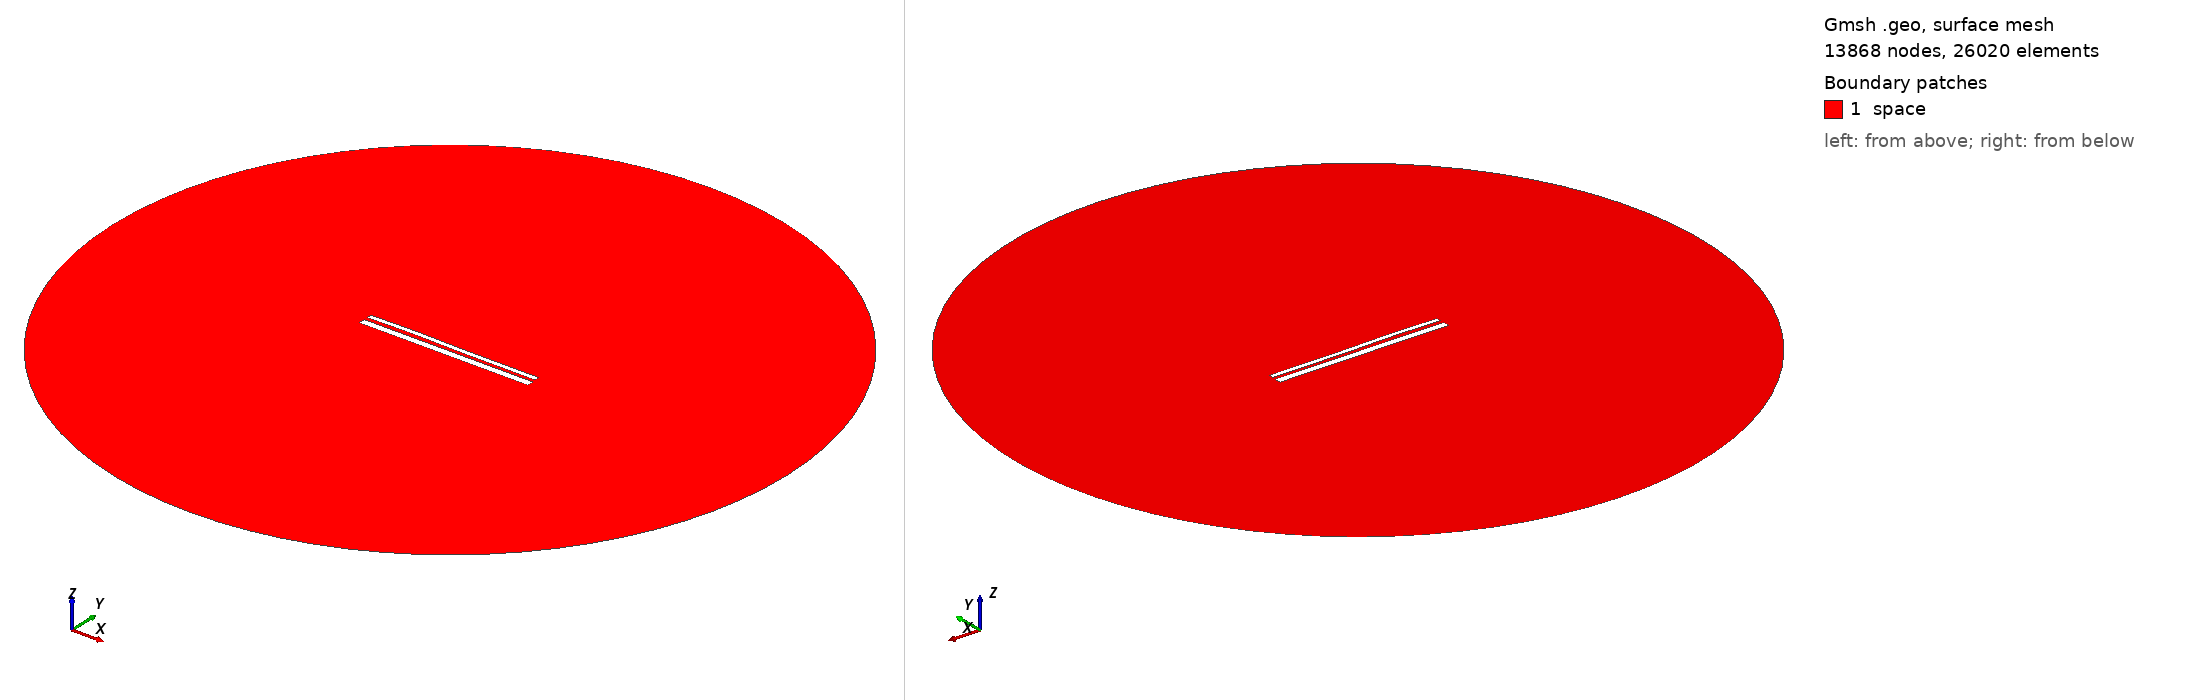

Gmsh geometry script, surface-meshed: 13868 nodes, 26020 surface elements. Boundary patches (legend numbers): 1 space. Left view from above one corner, right view from below the opposite corner. Legend entries are the model's physical surfaces. The drawing asked Gmsh for element sizes between 1% and 20% of the model's largest extent; the script's own settings can give other sizes.

=== 13224.geo (drawn) ===
//---------------------------------------
// Geometry kernel
//---------------------------------------

SetFactory("OpenCASCADE");



//---------------------------------------
// Parameters of the geometry
//---------------------------------------

// Overetch of the upper plate
overetch = 0.5;

// Distance between the plates
distance = 1.75;

// Discretization over the x axis (for the deformation)
nx = 50; 

// Length of the plate
L = 100 - overetch; 

// Number of modes
n = 4; 

// 1st mode coefficient
coeff(1) = -0.15;
beta(1) = 0.596864 * 3.1415926535 / L;

// 2nd mode coefficient
coeff(2) = 0.07499999999999998;
beta(2) = 1.49418 * 3.1415926535 / L;

// 3rd mode coefficient
coeff(3) = 0.15;
beta(3) = 2.50025 * 3.1415926535 / L;

// 4th mode coefficient
coeff(4) = 0.07499999999999998;
beta(4) = 3.49999 * 3.1415926535 / L;



//---------------------------------------
// Upper plate (deformed rectangle)
//---------------------------------------

// Coordiantes of the upper plate
xmin = -50;
xmax = 50 - overetch;

// Height of the upper plate
yheight = 4 - 2 * overetch;

// Indexes of the points
UpperID[] = {};
LowerID[] = {};
LeftID[] = {};
RightID[] = {};

// Point index
p = 1;

// Horizontal edges
For i In {1:nx}
    x = xmin + (i-1)*(xmax - xmin)/(nx-1);

    y_bottom = distance / 2 + overetch;
    For j In {1:n}
        C = (Cosh(beta(j)*L) + Cos(beta(j)*L)) / (Sinh(beta(j)*L) + Sin(beta(j)*L));
        y_bottom  = y_bottom + coeff(j) * (Cosh(beta(j)*(x+50)) - Cos(beta(j)*(x+50)) - C * (Sinh(beta(j)*(x+50)) - Sin(beta(j)*(x+50))));
    EndFor

    y_top = y_bottom + yheight;

    Point(p) = {x, y_top, 0, 1.0};
    UpperID[i] = p;
    p = p + 1;

    Point(p) = {x, y_bottom, 0, 1.0};
    LowerID[i] = p;
    p = p + 1;
EndFor

// Create point lists
UpperPts[] = {}; LowerPts[] = {};
For i In {1:nx}
  UpperPts[] += {UpperID[i]};
  LowerPts[] += {LowerID[i]};
EndFor

// Build splines
Spline(1) = {UpperPts[]};
Spline(2) = {LowerPts[]};
Line(3) = {LowerPts[nx-1], UpperPts[nx-1]};
Line(4) = {LowerPts[0], UpperPts[0]};

// Build the plane surface
Curve Loop(1) = {2, 3, -1, -4};
Plane Surface(1) = {1};



//---------------------------------------
// Lower plate (rectangle)
//---------------------------------------

// Vertices
Point(1001) = {-50, -1, 0, 1.0};
Point(1002) = { 50, -1, 0, 1.0};
Point(1003) = { 50,  -5, 0, 1.0};
Point(1004) = {-50,  -5, 0, 1.0};

// Edges
Line(5) = {1001, 1002};
Line(6) = {1002, 1003};
Line(7) = {1003, 1004};
Line(8) = {1004, 1001};

// Plane surface
Line Loop(2) = {5, 6, 7, 8};
Plane Surface(2) = {2}; 



//---------------------------------------
// Outer (fictious) boundary
//---------------------------------------

// Points
Point(1005) = {0, 0, 0};       // Center
Point(1006) = {200, 0, 0};     // Start point
Point(1007) = {0, 200, 0};     // 90 degrees
Point(1008) = {-200, 0, 0};    // 180 degrees
Point(1009) = {0, -200, 0};    // 270 degrees

// Circle arcs (each needs start, center, end)
Circle(9) = {1006, 1005, 1007};
Circle(10) = {1007, 1005, 1008};
Circle(11) = {1008, 1005, 1009};
Circle(12) = {1009, 1005, 1006};

// Plane surface for the entire domain
Curve Loop(3) = {9, 10, 11, 12};
Surface(3) = {3};

// Subtract the plates from the whole domain to obtain the actual domain where we want to solve the equations
BooleanDifference{ Surface{3}; Delete; }{ Surface{1}; Surface{2}; Delete; }




//---------------------------------------
// Transfinite Lines/Curves
//---------------------------------------

// Set the number of points on the boundaries
r = 7;

// Plates
Transfinite Curve {1, 2} = 50*r Using Progression 1;
Transfinite Curve {3, 4} = 2*r Using Progression 1;
Transfinite Line {5, 7} = 50*r Using Progression 1;
Transfinite Line {6, 8} = 2*r Using Progression 1;

// Outer boundary
Transfinite Line {9, 10, 11, 12} = 20 Using Progression 1;



//---------------------------------------
// Physical groups
//---------------------------------------                

// Physical curves (boundaries)
Physical Line("force_segment", 10) = {2};
Physical Line("upper_plate", 11) = {1, 3, 4};
Physical Line("lower_plate", 12) = {5, 6, 7, 8};
Physical Line("boundary", 20) = {9, 10, 11, 12};

// Physical Surfaces
Physical Surface("space", 30) = {3};



//---------------------------------------
// 6. Generate the Mesh
//---------------------------------------

// 2D mesh generation
Mesh 2;
